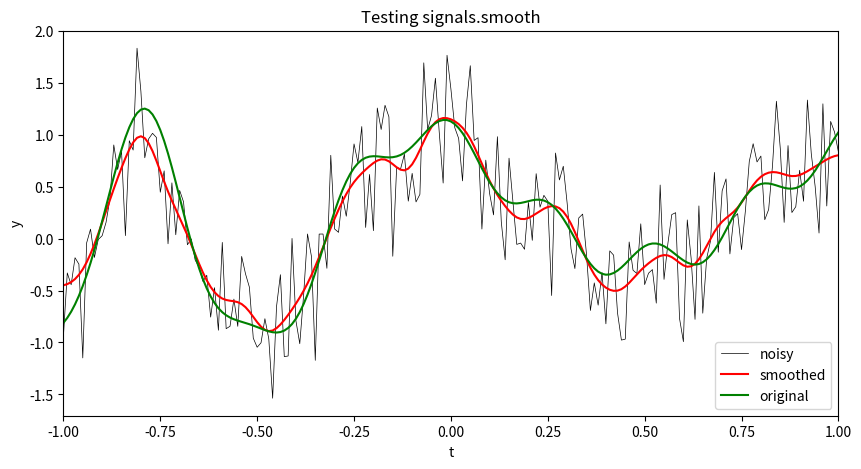
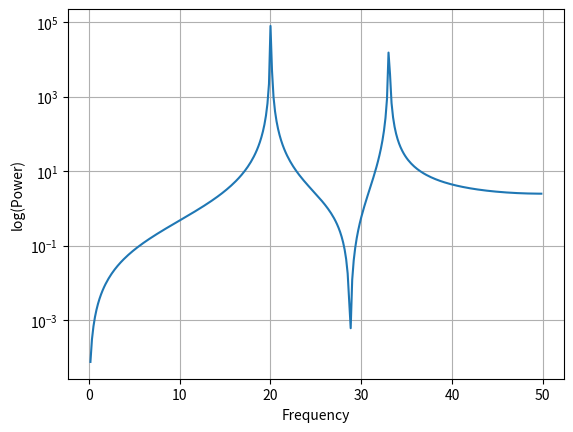

Write Python code to recreate these figures, in order.
"""
This is partly adapted from code in the scipy cookbook as well as the filtfilt docs:
   https://scipy-cookbook.readthedocs.io/items/FiltFilt.html 
   https://docs.scipy.org/doc/scipy/reference/generated/scipy.signal.filtfilt.html
"""

import numpy as np
from scipy import signal
import scipy.fftpack as fftpack
import matplotlib.pyplot as plt 


#%% create a filter
# different numpy windows: 
#    https://numpy.org/doc/stable/reference/routines.window.html
# Each window has a good page of its own
# hanning: cosine-shape
# blackman: more narrowly peak
# bartlett: triangle
# flat: uniform density
#
# At edges can pad or use gustafsson's method. The latter seems better 
# so I am just making gustafsson's the default. 
#
#
def smooth(signal_orig, filter_type = 'hanning', filter_width = 11, plot_on = True):
    """ 
    smooth a 1d signal using filtfilt to have zero phase distortion
    
    Inputs:
        signal: numpy array
        filter_type: string ('flat', 'hanning', 'bartlett', 'blackman')
        filter_width: int (wider is more smooth)
        plot_on: 0 none, 1 signal, 2: signal + filter
    Outputs
        signal_smoothed: signal after being smoothed 
        filter
        
    Notes: uses gustaffson's method to handle edge artifacts
    """
    if filter_type == 'flat':
        filt_numer = np.ones(filter_width)
    elif filter_type == 'hanning':
        filt_numer = np.hanning(filter_width)
    elif filter_type == 'bartlett':
        filt_numer = np.bartlett(filter_width)
    elif filter_type == 'blackman':
        filt_numer = np.blackman(filter_width)
    filt_denom = np.sum(filt_numer)
    signal_smoothed = signal.filtfilt(filt_numer, filt_denom, 
                                      signal_orig, method = "gust") #pad

    if plot_on:
        if plot_on > 1:
            plt.figure(f'{filter_type} filter') 
            plt.plot(filt_numer/filt_denom)
        plt.figure('signal', figsize=(10,5))
        plt.plot(signal_orig, color = (0.6, 0.6, 0.6), label = 'noisy signal', linewidth = 1)
        plt.plot(signal_smoothed, color = 'r', label = 'smoothed signal')
        plt.xlim(0, len(signal_smoothed))
        plt.grid(True)
        plt.autoscale(enable=True, axis='x', tight=True)
        plt.legend()

    return signal_smoothed, filt_numer/filt_denom


def fft(signal_orig, sampling_period, include_neg = False, plot_on = True):
    """ 
    Calculates fft, and power spectrum
    
    Inputs:
        signal_orig: numpy array
        sampling_period (float): time between samples
        include_neg (bool): include negative frequencies in result?
        plot_on (bool): plot results or not
        
    Outputs:
        sig_fft: the full fft from fftpack
        power_spectrum: the amplitude squared at each frequency
        frequencies: corresponding frequencies of power spectrum 
    
    Adapted from:
        https://ipython-books.github.io/101-analyzing-the-frequency-components-of-a-signal-with-a-fast-fourier-transform/
    """
    sig_fft = fftpack.fft(signal_orig)
    power_spectrum = np.abs(sig_fft)**2
    # returns frequencies given signal length and sampling period
    frequencies = fftpack.fftfreq(len(power_spectrum), sampling_period)
    
    if not include_neg:
        pos_inds = frequencies > 0
        frequencies = frequencies[pos_inds]
        power_spectrum = power_spectrum[pos_inds]
    
    if plot_on:
        plt.figure('power')
        plt.plot(frequencies, 
                 power_spectrum)
        plt.yscale('log')
        plt.grid(True)
        plt.xlabel('Frequency')
        plt.ylabel('log(Power)')
        
    return sig_fft, power_spectrum, frequencies




#%%
if __name__ == '__main__':
    # Test smooth
    std = 0.4
    t = np.linspace(-1, 1, 201)
    pure_signal = (np.sin(2 * np.pi * 0.75 * t*(1-t) + 2.1) + 
                   0.1*np.sin(2 * np.pi * 1.25 * t + 1) +
                   0.18*np.cos(2 * np.pi * 3.85 * t))
    noisy_signal = pure_signal + np.random.normal(loc=0, scale = std, size = t.shape) 
    filter_width = 13
    smoothed_signal, _ = smooth(noisy_signal, 'hanning', filter_width = 13, plot_on = False)
    plt.figure('signal', figsize=(10,5))
    plt.plot(t, noisy_signal, 'k', linewidth = 0.5, label = 'noisy')
    plt.plot(t, smoothed_signal, 'r', label = 'smoothed')
    plt.plot(t, pure_signal, 'g', label = 'original')
    plt.xlim(-1, 1)
    plt.legend()
    plt.xlabel('t')
    plt.ylabel('y')
    plt.title('Testing signals.smooth')

    # Test fft
    f1 = 20
    f2 = 33
    num_points = 600   # Number of points
    samp_pd = 0.01  # sampling period
    x = np.linspace(0.0, num_points*samp_pd, num_points)
    y = np.sin(f1 * 2.0*np.pi*x) + 0.5*np.sin(f2 * 2.0*np.pi*x)
    _, power_spec, freqs = fft(y, samp_pd, include_neg = False, plot_on = True)
    
    
    # Test spectrogram
    
    
    # Test wavelet
    
    
    # Test 